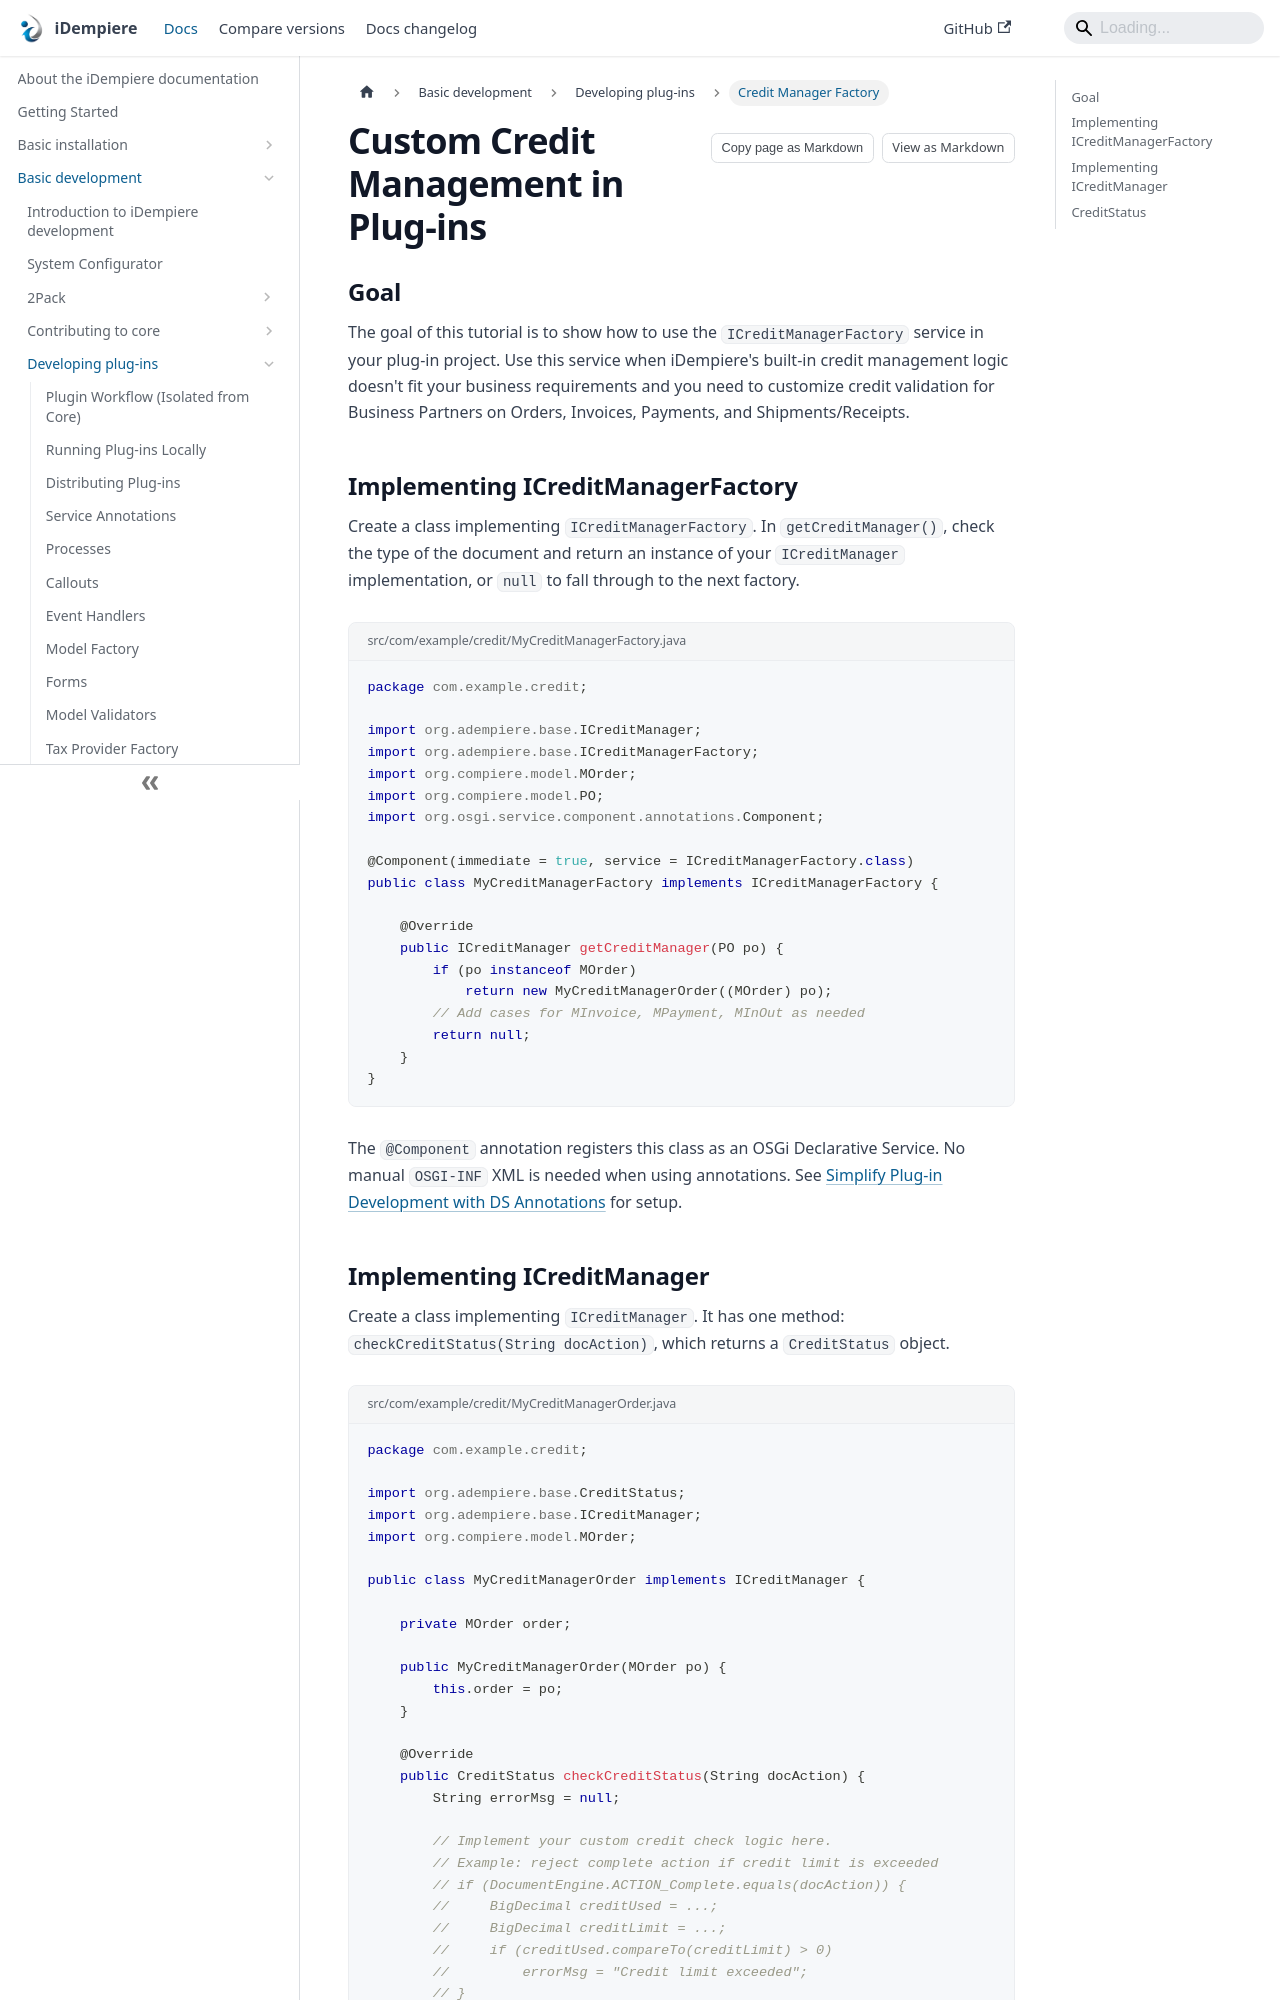

repository: idempiere/idempiere.github.io · page: docs/basic-development/plugin-development/plugin-credit-manager-factory.html · generator: docusaurus

---
sidebar_label: Credit Manager Factory
sidebar_position: 22
description: Learn how to customize iDempiere's credit management behavior using ICreditManagerFactory and ICreditManager.
---

# Custom Credit Management in Plug-ins

## Goal

The goal of this tutorial is to show how to use the `ICreditManagerFactory` service in your plug-in project. Use this service when iDempiere's built-in credit management logic doesn't fit your business requirements and you need to customize credit validation for Business Partners on Orders, Invoices, Payments, and Shipments/Receipts.

## Implementing ICreditManagerFactory

Create a class implementing `ICreditManagerFactory`. In `getCreditManager()`, check the type of the document and return an instance of your `ICreditManager` implementation, or `null` to fall through to the next factory.

```java title="src/com/example/credit/MyCreditManagerFactory.java"
package com.example.credit;

import org.adempiere.base.ICreditManager;
import org.adempiere.base.ICreditManagerFactory;
import org.compiere.model.MOrder;
import org.compiere.model.PO;
import org.osgi.service.component.annotations.Component;

@Component(immediate = true, service = ICreditManagerFactory.class)
public class MyCreditManagerFactory implements ICreditManagerFactory {

    @Override
    public ICreditManager getCreditManager(PO po) {
        if (po instanceof MOrder)
            return new MyCreditManagerOrder((MOrder) po);
        // Add cases for MInvoice, MPayment, MInOut as needed
        return null;
    }
}
```

The `@Component` annotation registers this class as an OSGi Declarative Service. No manual `OSGI-INF` XML is needed when using annotations. See [Simplify Plug-in Development with DS Annotations](./annotations-instead-xml) for setup.
